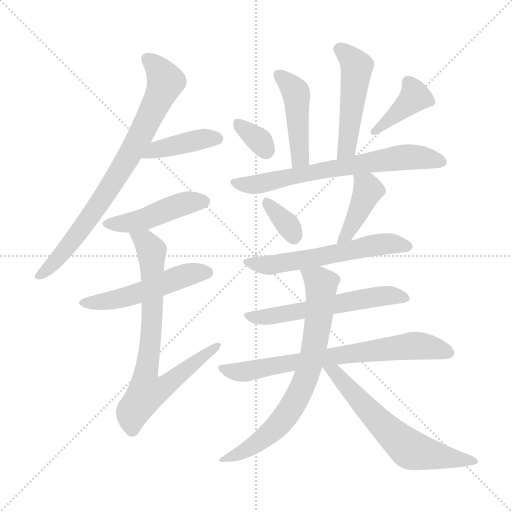
t = 0.00 s
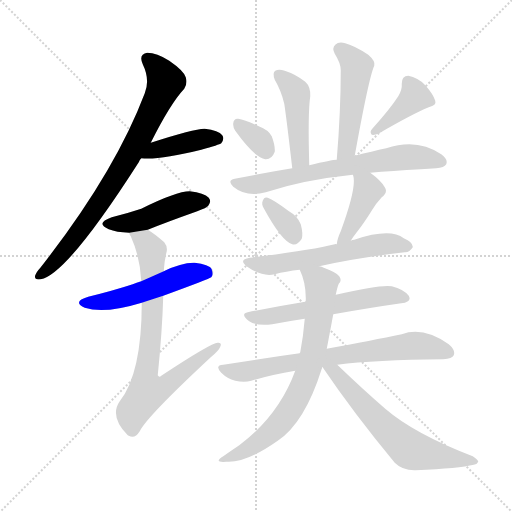
t = 2.35 s
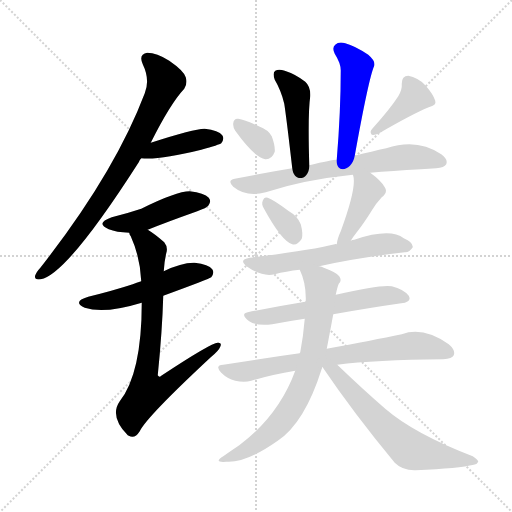
t = 4.70 s
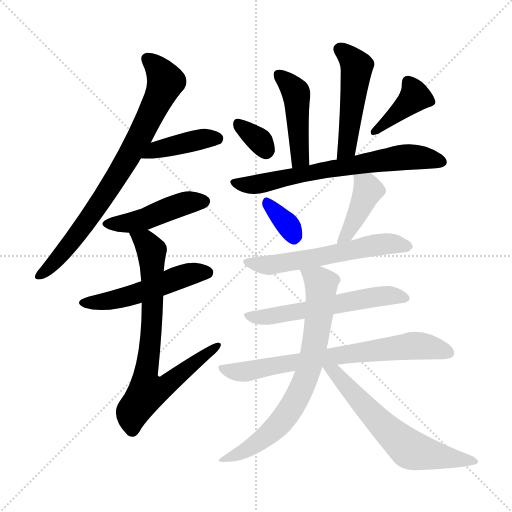
t = 7.05 s
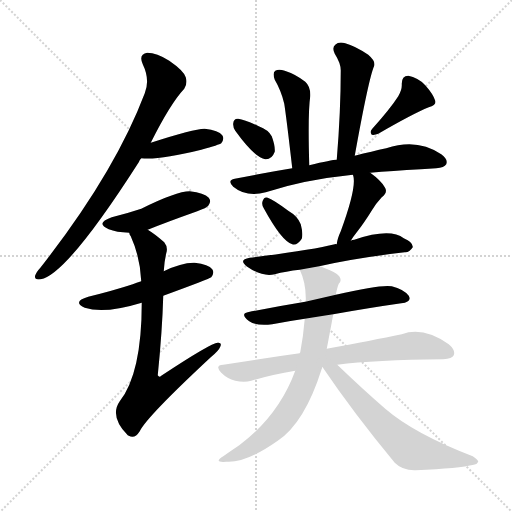
t = 9.40 s
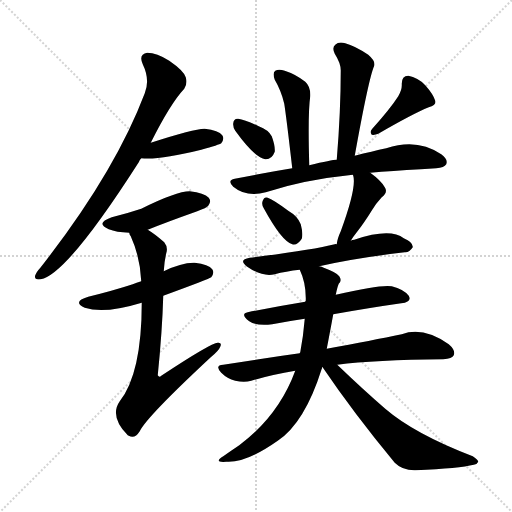
t = 11.75 s

The animated SVG that drew these frames (rendered in a browser with its animation timeline set to each time). Animation: 17 CSS @keyframes rules; one cycle of 11.75 s.

<svg version="1.1" viewBox="0 0 1024 1024" xmlns="http://www.w3.org/2000/svg">
  <g stroke="lightgray" stroke-dasharray="1,1" stroke-width="1" transform="scale(4, 4)">
    <line x1="0" y1="0" x2="256" y2="256"></line>
    <line x1="256" y1="0" x2="0" y2="256"></line>
    <line x1="128" y1="0" x2="128" y2="256"></line>
    <line x1="0" y1="128" x2="256" y2="128"></line>
  </g>
<g transform="scale(1, -1) translate(0, -900)">
   <style type="text/css">
    @keyframes keyframes0 {
      from {
       stroke: blue;
       stroke-dashoffset: 779;
       stroke-width: 128;
       }
       72% {
       animation-timing-function: step-end;
       stroke: blue;
       stroke-dashoffset: 0;
       stroke-width: 128;
       }
       to {
       stroke: black;
       stroke-width: 1024;
       }
       }
       #make-me-a-hanzi-animation-0 {
         animation: keyframes0 0.883952s both;
         animation-delay: 0.000000s;
         animation-timing-function: linear;
       }
    @keyframes keyframes1 {
      from {
       stroke: blue;
       stroke-dashoffset: 409;
       stroke-width: 128;
       }
       57% {
       animation-timing-function: step-end;
       stroke: blue;
       stroke-dashoffset: 0;
       stroke-width: 128;
       }
       to {
       stroke: black;
       stroke-width: 1024;
       }
       }
       #make-me-a-hanzi-animation-1 {
         animation: keyframes1 0.582845s both;
         animation-delay: 0.883952s;
         animation-timing-function: linear;
       }
    @keyframes keyframes2 {
      from {
       stroke: blue;
       stroke-dashoffset: 454;
       stroke-width: 128;
       }
       60% {
       animation-timing-function: step-end;
       stroke: blue;
       stroke-dashoffset: 0;
       stroke-width: 128;
       }
       to {
       stroke: black;
       stroke-width: 1024;
       }
       }
       #make-me-a-hanzi-animation-2 {
         animation: keyframes2 0.619466s both;
         animation-delay: 1.466797s;
         animation-timing-function: linear;
       }
    @keyframes keyframes3 {
      from {
       stroke: blue;
       stroke-dashoffset: 511;
       stroke-width: 128;
       }
       62% {
       animation-timing-function: step-end;
       stroke: blue;
       stroke-dashoffset: 0;
       stroke-width: 128;
       }
       to {
       stroke: black;
       stroke-width: 1024;
       }
       }
       #make-me-a-hanzi-animation-3 {
         animation: keyframes3 0.665853s both;
         animation-delay: 2.086263s;
         animation-timing-function: linear;
       }
    @keyframes keyframes4 {
      from {
       stroke: blue;
       stroke-dashoffset: 760;
       stroke-width: 128;
       }
       71% {
       animation-timing-function: step-end;
       stroke: blue;
       stroke-dashoffset: 0;
       stroke-width: 128;
       }
       to {
       stroke: black;
       stroke-width: 1024;
       }
       }
       #make-me-a-hanzi-animation-4 {
         animation: keyframes4 0.868490s both;
         animation-delay: 2.752116s;
         animation-timing-function: linear;
       }
    @keyframes keyframes5 {
      from {
       stroke: blue;
       stroke-dashoffset: 452;
       stroke-width: 128;
       }
       60% {
       animation-timing-function: step-end;
       stroke: blue;
       stroke-dashoffset: 0;
       stroke-width: 128;
       }
       to {
       stroke: black;
       stroke-width: 1024;
       }
       }
       #make-me-a-hanzi-animation-5 {
         animation: keyframes5 0.617839s both;
         animation-delay: 3.620605s;
         animation-timing-function: linear;
       }
    @keyframes keyframes6 {
      from {
       stroke: blue;
       stroke-dashoffset: 489;
       stroke-width: 128;
       }
       61% {
       animation-timing-function: step-end;
       stroke: blue;
       stroke-dashoffset: 0;
       stroke-width: 128;
       }
       to {
       stroke: black;
       stroke-width: 1024;
       }
       }
       #make-me-a-hanzi-animation-6 {
         animation: keyframes6 0.647949s both;
         animation-delay: 4.238444s;
         animation-timing-function: linear;
       }
    @keyframes keyframes7 {
      from {
       stroke: blue;
       stroke-dashoffset: 330;
       stroke-width: 128;
       }
       52% {
       animation-timing-function: step-end;
       stroke: blue;
       stroke-dashoffset: 0;
       stroke-width: 128;
       }
       to {
       stroke: black;
       stroke-width: 1024;
       }
       }
       #make-me-a-hanzi-animation-7 {
         animation: keyframes7 0.518555s both;
         animation-delay: 4.886393s;
         animation-timing-function: linear;
       }
    @keyframes keyframes8 {
      from {
       stroke: blue;
       stroke-dashoffset: 394;
       stroke-width: 128;
       }
       56% {
       animation-timing-function: step-end;
       stroke: blue;
       stroke-dashoffset: 0;
       stroke-width: 128;
       }
       to {
       stroke: black;
       stroke-width: 1024;
       }
       }
       #make-me-a-hanzi-animation-8 {
         animation: keyframes8 0.570638s both;
         animation-delay: 5.404948s;
         animation-timing-function: linear;
       }
    @keyframes keyframes9 {
      from {
       stroke: blue;
       stroke-dashoffset: 677;
       stroke-width: 128;
       }
       69% {
       animation-timing-function: step-end;
       stroke: blue;
       stroke-dashoffset: 0;
       stroke-width: 128;
       }
       to {
       stroke: black;
       stroke-width: 1024;
       }
       }
       #make-me-a-hanzi-animation-9 {
         animation: keyframes9 0.800944s both;
         animation-delay: 5.975586s;
         animation-timing-function: linear;
       }
    @keyframes keyframes10 {
      from {
       stroke: blue;
       stroke-dashoffset: 342;
       stroke-width: 128;
       }
       53% {
       animation-timing-function: step-end;
       stroke: blue;
       stroke-dashoffset: 0;
       stroke-width: 128;
       }
       to {
       stroke: black;
       stroke-width: 1024;
       }
       }
       #make-me-a-hanzi-animation-10 {
         animation: keyframes10 0.528320s both;
         animation-delay: 6.776530s;
         animation-timing-function: linear;
       }
    @keyframes keyframes11 {
      from {
       stroke: blue;
       stroke-dashoffset: 410;
       stroke-width: 128;
       }
       57% {
       animation-timing-function: step-end;
       stroke: blue;
       stroke-dashoffset: 0;
       stroke-width: 128;
       }
       to {
       stroke: black;
       stroke-width: 1024;
       }
       }
       #make-me-a-hanzi-animation-11 {
         animation: keyframes11 0.583659s both;
         animation-delay: 7.304850s;
         animation-timing-function: linear;
       }
    @keyframes keyframes12 {
      from {
       stroke: blue;
       stroke-dashoffset: 581;
       stroke-width: 128;
       }
       65% {
       animation-timing-function: step-end;
       stroke: blue;
       stroke-dashoffset: 0;
       stroke-width: 128;
       }
       to {
       stroke: black;
       stroke-width: 1024;
       }
       }
       #make-me-a-hanzi-animation-12 {
         animation: keyframes12 0.722819s both;
         animation-delay: 7.888509s;
         animation-timing-function: linear;
       }
    @keyframes keyframes13 {
      from {
       stroke: blue;
       stroke-dashoffset: 571;
       stroke-width: 128;
       }
       65% {
       animation-timing-function: step-end;
       stroke: blue;
       stroke-dashoffset: 0;
       stroke-width: 128;
       }
       to {
       stroke: black;
       stroke-width: 1024;
       }
       }
       #make-me-a-hanzi-animation-13 {
         animation: keyframes13 0.714681s both;
         animation-delay: 8.611328s;
         animation-timing-function: linear;
       }
    @keyframes keyframes14 {
      from {
       stroke: blue;
       stroke-dashoffset: 715;
       stroke-width: 128;
       }
       70% {
       animation-timing-function: step-end;
       stroke: blue;
       stroke-dashoffset: 0;
       stroke-width: 128;
       }
       to {
       stroke: black;
       stroke-width: 1024;
       }
       }
       #make-me-a-hanzi-animation-14 {
         animation: keyframes14 0.831868s both;
         animation-delay: 9.326009s;
         animation-timing-function: linear;
       }
    @keyframes keyframes15 {
      from {
       stroke: blue;
       stroke-dashoffset: 718;
       stroke-width: 128;
       }
       70% {
       animation-timing-function: step-end;
       stroke: blue;
       stroke-dashoffset: 0;
       stroke-width: 128;
       }
       to {
       stroke: black;
       stroke-width: 1024;
       }
       }
       #make-me-a-hanzi-animation-15 {
         animation: keyframes15 0.834310s both;
         animation-delay: 10.157878s;
         animation-timing-function: linear;
       }
    @keyframes keyframes16 {
      from {
       stroke: blue;
       stroke-dashoffset: 622;
       stroke-width: 128;
       }
       67% {
       animation-timing-function: step-end;
       stroke: blue;
       stroke-dashoffset: 0;
       stroke-width: 128;
       }
       to {
       stroke: black;
       stroke-width: 1024;
       }
       }
       #make-me-a-hanzi-animation-16 {
         animation: keyframes16 0.756185s both;
         animation-delay: 10.992188s;
         animation-timing-function: linear;
       }
</style>
<path d="M 301.5 614.5 Q 340.5 692.5 368.5 722.5 Q 375.5 732.5 371.5 745.5 Q 367.5 758.5 338.5 778.5 Q 313.5 794.5 294.5 794.5 Q 276.5 791.5 285.5 771.5 Q 300.5 740.5 289.5 713.5 Q 229.5 554.5 81.5 365.5 Q 72.5 355.5 70.5 349.5 Q 67.5 339.5 81.5 341.5 Q 133.5 350.5 277.5 575.5 Q 278.5 579.5 282.5 583.5 L 301.5 614.5 Z" fill="lightgray"></path> 
<path d="M 282.5 583.5 Q 318.5 579.5 402.5 600.5 Q 438.5 610.5 442.5 613.5 Q 449.5 622.5 444.5 629.5 Q 437.5 639.5 409.5 642.5 Q 391.5 643.5 301.5 614.5 C 272.5 605.5 252.5 585.5 282.5 583.5 Z" fill="lightgray"></path> 
<path d="M 295.5 440.5 Q 332.5 455.5 394.5 477.5 Q 413.5 484.5 416.5 488.5 Q 423.5 497.5 417.5 504.5 Q 408.5 514.5 379.5 517.5 Q 352.5 517.5 282.5 482.5 Q 255.5 473.5 223.5 465.5 Q 189.5 453.5 217.5 441.5 Q 232.5 435.5 258.5 434.5 L 295.5 440.5 Z" fill="lightgray"></path> 
<path d="M 326.5 308.5 Q 419.5 342.5 422.5 345.5 Q 429.5 354.5 424.5 361.5 Q 417.5 371.5 389.5 374.5 Q 364.5 375.5 327.5 357.5 L 282.5 337.5 Q 272.5 334.5 265.5 331.5 Q 225.5 318.5 176.5 306.5 Q 143.5 296.5 169.5 284.5 Q 208.5 271.5 283.5 294.5 L 326.5 308.5 Z" fill="lightgray"></path> 
<path d="M 283.5 294.5 Q 283.5 153.5 239.5 97.5 Q 218.5 67.5 255.5 29.5 L 257.5 28.5 Q 269.5 21.5 279.5 37.5 Q 292.5 65.5 421.5 185.5 Q 437.5 198.5 440.5 206.5 Q 444.5 215.5 435.5 214.5 Q 422.5 214.5 322.5 148.5 Q 318.5 144.5 315.5 149.5 Q 324.5 237.5 326.5 308.5 L 327.5 357.5 Q 328.5 376.5 332.5 393.5 Q 336.5 405.5 328.5 415.5 Q 310.5 431.5 295.5 440.5 C 270.5 457.5 246.5 462.5 258.5 434.5 Q 258.5 431.5 261.5 427.5 Q 280.5 385.5 282.5 337.5 L 283.5 294.5 Z" fill="lightgray"></path> 
<path d="M 618.5 569.5 Q 615.5 674.5 620.5 707.5 Q 621.5 726.5 610.5 736.5 Q 591.5 751.5 569.5 758.5 Q 557.5 762.5 550.5 758.5 Q 544.5 754.5 549.5 740.5 Q 562.5 718.5 568.5 692.5 Q 572.5 667.5 584.5 563.5 C 587.5 533.5 619.5 539.5 618.5 569.5 Z" fill="lightgray"></path> 
<path d="M 709.5 588.5 Q 737.5 744.5 748.5 768.5 Q 751.5 777.5 736.5 790.5 Q 709.5 808.5 690.5 813.5 Q 677.5 817.5 670.5 810.5 Q 663.5 804.5 669.5 792.5 Q 681.5 773.5 681.5 759.5 Q 681.5 677.5 673.5 580.5 C 671.5 550.5 704.5 558.5 709.5 588.5 Z" fill="lightgray"></path> 
<path d="M 470.5 638.5 Q 509.5 584.5 530.5 581.5 Q 543.5 580.5 549.5 596.5 Q 550.5 608.5 543.5 627.5 Q 536.5 640.5 517.5 647.5 Q 489.5 660.5 476.5 662.5 Q 467.5 663.5 466.5 653.5 Q 465.5 646.5 470.5 638.5 Z" fill="lightgray"></path> 
<path d="M 796.5 707.5 Q 780.5 682.5 744.5 642.5 Q 738.5 636.5 743.5 630.5 Q 749.5 629.5 756.5 632.5 Q 825.5 672.5 857.5 685.5 Q 873.5 689.5 870.5 698.5 Q 866.5 711.5 850.5 729.5 Q 835.5 745.5 816.5 748.5 Q 803.5 748.5 803.5 732.5 Q 804.5 720.5 796.5 707.5 Z" fill="lightgray"></path> 
<path d="M 740.5 554.5 Q 783.5 558.5 841.5 561.5 Q 857.5 562.5 872.5 563.5 Q 888.5 564.5 892.5 571.5 Q 896.5 581.5 882.5 591.5 Q 834.5 624.5 772.5 603.5 Q 744.5 597.5 709.5 588.5 L 673.5 580.5 Q 663.5 580.5 618.5 569.5 L 584.5 563.5 Q 529.5 554.5 469.5 542.5 Q 453.5 539.5 466.5 526.5 Q 493.5 504.5 531.5 515.5 Q 607.5 540.5 705.5 550.5 L 740.5 554.5 Z" fill="lightgray"></path> 
<path d="M 527.5 483.5 Q 563.5 417.5 584.5 411.5 Q 594.5 408.5 603.5 422.5 Q 606.5 432.5 601.5 451.5 Q 595.5 467.5 576.5 478.5 Q 548.5 499.5 535.5 504.5 Q 528.5 507.5 525.5 498.5 Q 522.5 491.5 527.5 483.5 Z" fill="lightgray"></path> 
<path d="M 701.5 418.5 Q 705.5 425.5 713.5 435.5 Q 728.5 454.5 744.5 480.5 Q 751.5 492.5 763.5 505.5 Q 776.5 515.5 769.5 525.5 Q 762.5 538.5 740.5 554.5 C 716.5 572.5 696.5 579.5 705.5 550.5 L 706.5 548.5 Q 713.5 524.5 681.5 437.5 Q 674.5 422.5 673.5 411.5 C 669.5 381.5 685.5 393.5 701.5 418.5 Z" fill="lightgray"></path> 
<path d="M 638.5 367.5 Q 708.5 383.5 809.5 395.5 Q 818.5 394.5 825.5 405.5 Q 826.5 415.5 807.5 423.5 Q 780.5 444.5 708.5 420.5 Q 704.5 420.5 701.5 418.5 C 682.5 412.5 682.5 412.5 673.5 411.5 Q 670.5 412.5 669.5 411.5 Q 621.5 399.5 499.5 384.5 Q 475.5 380.5 494.5 366.5 Q 524.5 345.5 549.5 351.5 Q 571.5 357.5 599.5 360.5 L 638.5 367.5 Z" fill="lightgray"></path> 
<path d="M 666.5 271.5 Q 739.5 284.5 802.5 293.5 Q 824.5 296.5 817.5 308.5 Q 807.5 321.5 783.5 327.5 Q 762.5 331.5 671.5 310.5 L 610.5 296.5 Q 549.5 286.5 495.5 275.5 Q 479.5 272.5 498.5 257.5 Q 513.5 247.5 544.5 251.5 Q 575.5 257.5 609.5 262.5 L 666.5 271.5 Z" fill="lightgray"></path> 
<path d="M 674.5 170.5 Q 749.5 180.5 886.5 181.5 Q 904.5 182.5 907.5 189.5 Q 911.5 199.5 897.5 211.5 Q 846.5 247.5 803.5 231.5 Q 745.5 219.5 653.5 202.5 L 599.5 193.5 Q 527.5 183.5 446.5 170.5 Q 428.5 169.5 442.5 154.5 Q 454.5 142.5 470.5 138.5 Q 488.5 134.5 502.5 138.5 Q 542.5 150.5 590.5 158.5 L 674.5 170.5 Z" fill="lightgray"></path> 
<path d="M 653.5 202.5 Q 659.5 233.5 666.5 271.5 L 671.5 310.5 Q 674.5 325.5 677.5 332.5 Q 684.5 338.5 678.5 347.5 Q 674.5 354.5 647.5 364.5 Q 643.5 367.5 638.5 367.5 C 610.5 377.5 589.5 384.5 599.5 360.5 Q 612.5 333.5 611.5 298.5 Q 610.5 297.5 610.5 296.5 L 609.5 262.5 Q 606.5 226.5 600.5 195.5 Q 599.5 194.5 599.5 193.5 L 590.5 158.5 Q 557.5 68.5 478.5 9.5 Q 463.5 -0.5 446.5 -12.5 Q 425.5 -25.5 452.5 -23.5 Q 491.5 -26.5 555.5 18.5 Q 609.5 54.5 643.5 162.5 L 653.5 202.5 Z" fill="lightgray"></path> 
<path d="M 644.5 166.5 Q 707.5 73.5 789.5 -25.5 Q 805.5 -41.5 831.5 -40.5 Q 919.5 -36.5 947.5 -29.5 Q 954.5 -28.5 956.5 -23.5 Q 956.5 -19.5 945.5 -12.5 Q 828.5 32.5 770.5 82.5 Q 725.5 121.5 674.5 170.5 C 643.5 199.5 616.5 175.5 643.5 162.5 Q 643.5 165.5 644.5 166.5 Z" fill="lightgray"></path> 
      <clipPath id="make-me-a-hanzi-clip-0">
      <path d="M 301.5 614.5 Q 340.5 692.5 368.5 722.5 Q 375.5 732.5 371.5 745.5 Q 367.5 758.5 338.5 778.5 Q 313.5 794.5 294.5 794.5 Q 276.5 791.5 285.5 771.5 Q 300.5 740.5 289.5 713.5 Q 229.5 554.5 81.5 365.5 Q 72.5 355.5 70.5 349.5 Q 67.5 339.5 81.5 341.5 Q 133.5 350.5 277.5 575.5 Q 278.5 579.5 282.5 583.5 L 301.5 614.5 Z" fill="lightgray"></path>
      </clipPath>
      <path clip-path="url(#make-me-a-hanzi-clip-0)" d="M 295.5 780.5 L 318.5 760.5 L 331.5 736.5 L 283.5 633.5 L 190.5 479.5 L 114.5 381.5 L 78.5 349.5 " fill="none" id="make-me-a-hanzi-animation-0" stroke-dasharray="651 1302" stroke-linecap="round"></path>

      <clipPath id="make-me-a-hanzi-clip-1">
      <path d="M 282.5 583.5 Q 318.5 579.5 402.5 600.5 Q 438.5 610.5 442.5 613.5 Q 449.5 622.5 444.5 629.5 Q 437.5 639.5 409.5 642.5 Q 391.5 643.5 301.5 614.5 C 272.5 605.5 252.5 585.5 282.5 583.5 Z" fill="lightgray"></path>
      </clipPath>
      <path clip-path="url(#make-me-a-hanzi-clip-1)" d="M 287.5 587.5 L 318.5 603.5 L 401.5 621.5 L 434.5 622.5 " fill="none" id="make-me-a-hanzi-animation-1" stroke-dasharray="281 562" stroke-linecap="round"></path>

      <clipPath id="make-me-a-hanzi-clip-2">
      <path d="M 295.5 440.5 Q 332.5 455.5 394.5 477.5 Q 413.5 484.5 416.5 488.5 Q 423.5 497.5 417.5 504.5 Q 408.5 514.5 379.5 517.5 Q 352.5 517.5 282.5 482.5 Q 255.5 473.5 223.5 465.5 Q 189.5 453.5 217.5 441.5 Q 232.5 435.5 258.5 434.5 L 295.5 440.5 Z" fill="lightgray"></path>
      </clipPath>
      <path clip-path="url(#make-me-a-hanzi-clip-2)" d="M 217.5 454.5 L 261.5 454.5 L 370.5 493.5 L 408.5 497.5 " fill="none" id="make-me-a-hanzi-animation-2" stroke-dasharray="326 652" stroke-linecap="round"></path>

      <clipPath id="make-me-a-hanzi-clip-3">
      <path d="M 326.5 308.5 Q 419.5 342.5 422.5 345.5 Q 429.5 354.5 424.5 361.5 Q 417.5 371.5 389.5 374.5 Q 364.5 375.5 327.5 357.5 L 282.5 337.5 Q 272.5 334.5 265.5 331.5 Q 225.5 318.5 176.5 306.5 Q 143.5 296.5 169.5 284.5 Q 208.5 271.5 283.5 294.5 L 326.5 308.5 Z" fill="lightgray"></path>
      </clipPath>
      <path clip-path="url(#make-me-a-hanzi-clip-3)" d="M 170.5 296.5 L 235.5 302.5 L 384.5 353.5 L 416.5 353.5 " fill="none" id="make-me-a-hanzi-animation-3" stroke-dasharray="383 766" stroke-linecap="round"></path>

      <clipPath id="make-me-a-hanzi-clip-4">
      <path d="M 283.5 294.5 Q 283.5 153.5 239.5 97.5 Q 218.5 67.5 255.5 29.5 L 257.5 28.5 Q 269.5 21.5 279.5 37.5 Q 292.5 65.5 421.5 185.5 Q 437.5 198.5 440.5 206.5 Q 444.5 215.5 435.5 214.5 Q 422.5 214.5 322.5 148.5 Q 318.5 144.5 315.5 149.5 Q 324.5 237.5 326.5 308.5 L 327.5 357.5 Q 328.5 376.5 332.5 393.5 Q 336.5 405.5 328.5 415.5 Q 310.5 431.5 295.5 440.5 C 270.5 457.5 246.5 462.5 258.5 434.5 Q 258.5 431.5 261.5 427.5 Q 280.5 385.5 282.5 337.5 L 283.5 294.5 Z" fill="lightgray"></path>
      </clipPath>
      <path clip-path="url(#make-me-a-hanzi-clip-4)" d="M 265.5 433.5 L 296.5 409.5 L 303.5 393.5 L 304.5 272.5 L 291.5 153.5 L 294.5 116.5 L 331.5 128.5 L 434.5 208.5 " fill="none" id="make-me-a-hanzi-animation-4" stroke-dasharray="632 1264" stroke-linecap="round"></path>

      <clipPath id="make-me-a-hanzi-clip-5">
      <path d="M 618.5 569.5 Q 615.5 674.5 620.5 707.5 Q 621.5 726.5 610.5 736.5 Q 591.5 751.5 569.5 758.5 Q 557.5 762.5 550.5 758.5 Q 544.5 754.5 549.5 740.5 Q 562.5 718.5 568.5 692.5 Q 572.5 667.5 584.5 563.5 C 587.5 533.5 619.5 539.5 618.5 569.5 Z" fill="lightgray"></path>
      </clipPath>
      <path clip-path="url(#make-me-a-hanzi-clip-5)" d="M 556.5 751.5 L 592.5 712.5 L 599.5 601.5 L 598.5 582.5 L 588.5 575.5 " fill="none" id="make-me-a-hanzi-animation-5" stroke-dasharray="324 648" stroke-linecap="round"></path>

      <clipPath id="make-me-a-hanzi-clip-6">
      <path d="M 709.5 588.5 Q 737.5 744.5 748.5 768.5 Q 751.5 777.5 736.5 790.5 Q 709.5 808.5 690.5 813.5 Q 677.5 817.5 670.5 810.5 Q 663.5 804.5 669.5 792.5 Q 681.5 773.5 681.5 759.5 Q 681.5 677.5 673.5 580.5 C 671.5 550.5 704.5 558.5 709.5 588.5 Z" fill="lightgray"></path>
      </clipPath>
      <path clip-path="url(#make-me-a-hanzi-clip-6)" d="M 680.5 800.5 L 705.5 779.5 L 713.5 761.5 L 695.5 606.5 L 678.5 588.5 " fill="none" id="make-me-a-hanzi-animation-6" stroke-dasharray="361 722" stroke-linecap="round"></path>

      <clipPath id="make-me-a-hanzi-clip-7">
      <path d="M 470.5 638.5 Q 509.5 584.5 530.5 581.5 Q 543.5 580.5 549.5 596.5 Q 550.5 608.5 543.5 627.5 Q 536.5 640.5 517.5 647.5 Q 489.5 660.5 476.5 662.5 Q 467.5 663.5 466.5 653.5 Q 465.5 646.5 470.5 638.5 Z" fill="lightgray"></path>
      </clipPath>
      <path clip-path="url(#make-me-a-hanzi-clip-7)" d="M 478.5 649.5 L 513.5 623.5 L 531.5 598.5 " fill="none" id="make-me-a-hanzi-animation-7" stroke-dasharray="202 404" stroke-linecap="round"></path>

      <clipPath id="make-me-a-hanzi-clip-8">
      <path d="M 796.5 707.5 Q 780.5 682.5 744.5 642.5 Q 738.5 636.5 743.5 630.5 Q 749.5 629.5 756.5 632.5 Q 825.5 672.5 857.5 685.5 Q 873.5 689.5 870.5 698.5 Q 866.5 711.5 850.5 729.5 Q 835.5 745.5 816.5 748.5 Q 803.5 748.5 803.5 732.5 Q 804.5 720.5 796.5 707.5 Z" fill="lightgray"></path>
      </clipPath>
      <path clip-path="url(#make-me-a-hanzi-clip-8)" d="M 816.5 735.5 L 829.5 706.5 L 749.5 636.5 " fill="none" id="make-me-a-hanzi-animation-8" stroke-dasharray="266 532" stroke-linecap="round"></path>

      <clipPath id="make-me-a-hanzi-clip-9">
      <path d="M 740.5 554.5 Q 783.5 558.5 841.5 561.5 Q 857.5 562.5 872.5 563.5 Q 888.5 564.5 892.5 571.5 Q 896.5 581.5 882.5 591.5 Q 834.5 624.5 772.5 603.5 Q 744.5 597.5 709.5 588.5 L 673.5 580.5 Q 663.5 580.5 618.5 569.5 L 584.5 563.5 Q 529.5 554.5 469.5 542.5 Q 453.5 539.5 466.5 526.5 Q 493.5 504.5 531.5 515.5 Q 607.5 540.5 705.5 550.5 L 740.5 554.5 Z" fill="lightgray"></path>
      </clipPath>
      <path clip-path="url(#make-me-a-hanzi-clip-9)" d="M 468.5 534.5 L 509.5 530.5 L 632.5 557.5 L 800.5 584.5 L 853.5 584.5 L 883.5 576.5 " fill="none" id="make-me-a-hanzi-animation-9" stroke-dasharray="549 1098" stroke-linecap="round"></path>

      <clipPath id="make-me-a-hanzi-clip-10">
      <path d="M 527.5 483.5 Q 563.5 417.5 584.5 411.5 Q 594.5 408.5 603.5 422.5 Q 606.5 432.5 601.5 451.5 Q 595.5 467.5 576.5 478.5 Q 548.5 499.5 535.5 504.5 Q 528.5 507.5 525.5 498.5 Q 522.5 491.5 527.5 483.5 Z" fill="lightgray"></path>
      </clipPath>
      <path clip-path="url(#make-me-a-hanzi-clip-10)" d="M 535.5 493.5 L 575.5 450.5 L 587.5 426.5 " fill="none" id="make-me-a-hanzi-animation-10" stroke-dasharray="214 428" stroke-linecap="round"></path>

      <clipPath id="make-me-a-hanzi-clip-11">
      <path d="M 701.5 418.5 Q 705.5 425.5 713.5 435.5 Q 728.5 454.5 744.5 480.5 Q 751.5 492.5 763.5 505.5 Q 776.5 515.5 769.5 525.5 Q 762.5 538.5 740.5 554.5 C 716.5 572.5 696.5 579.5 705.5 550.5 L 706.5 548.5 Q 713.5 524.5 681.5 437.5 Q 674.5 422.5 673.5 411.5 C 669.5 381.5 685.5 393.5 701.5 418.5 Z" fill="lightgray"></path>
      </clipPath>
      <path clip-path="url(#make-me-a-hanzi-clip-11)" d="M 713.5 545.5 L 733.5 527.5 L 736.5 517.5 L 704.5 450.5 L 679.5 416.5 " fill="none" id="make-me-a-hanzi-animation-11" stroke-dasharray="282 564" stroke-linecap="round"></path>

      <clipPath id="make-me-a-hanzi-clip-12">
      <path d="M 638.5 367.5 Q 708.5 383.5 809.5 395.5 Q 818.5 394.5 825.5 405.5 Q 826.5 415.5 807.5 423.5 Q 780.5 444.5 708.5 420.5 Q 704.5 420.5 701.5 418.5 C 682.5 412.5 682.5 412.5 673.5 411.5 Q 670.5 412.5 669.5 411.5 Q 621.5 399.5 499.5 384.5 Q 475.5 380.5 494.5 366.5 Q 524.5 345.5 549.5 351.5 Q 571.5 357.5 599.5 360.5 L 638.5 367.5 Z" fill="lightgray"></path>
      </clipPath>
      <path clip-path="url(#make-me-a-hanzi-clip-12)" d="M 495.5 375.5 L 541.5 369.5 L 756.5 411.5 L 815.5 407.5 " fill="none" id="make-me-a-hanzi-animation-12" stroke-dasharray="453 906" stroke-linecap="round"></path>

      <clipPath id="make-me-a-hanzi-clip-13">
      <path d="M 666.5 271.5 Q 739.5 284.5 802.5 293.5 Q 824.5 296.5 817.5 308.5 Q 807.5 321.5 783.5 327.5 Q 762.5 331.5 671.5 310.5 L 610.5 296.5 Q 549.5 286.5 495.5 275.5 Q 479.5 272.5 498.5 257.5 Q 513.5 247.5 544.5 251.5 Q 575.5 257.5 609.5 262.5 L 666.5 271.5 Z" fill="lightgray"></path>
      </clipPath>
      <path clip-path="url(#make-me-a-hanzi-clip-13)" d="M 496.5 266.5 L 614.5 279.5 L 740.5 305.5 L 785.5 309.5 L 807.5 303.5 " fill="none" id="make-me-a-hanzi-animation-13" stroke-dasharray="443 886" stroke-linecap="round"></path>

      <clipPath id="make-me-a-hanzi-clip-14">
      <path d="M 674.5 170.5 Q 749.5 180.5 886.5 181.5 Q 904.5 182.5 907.5 189.5 Q 911.5 199.5 897.5 211.5 Q 846.5 247.5 803.5 231.5 Q 745.5 219.5 653.5 202.5 L 599.5 193.5 Q 527.5 183.5 446.5 170.5 Q 428.5 169.5 442.5 154.5 Q 454.5 142.5 470.5 138.5 Q 488.5 134.5 502.5 138.5 Q 542.5 150.5 590.5 158.5 L 674.5 170.5 Z" fill="lightgray"></path>
      </clipPath>
      <path clip-path="url(#make-me-a-hanzi-clip-14)" d="M 444.5 162.5 L 487.5 156.5 L 825.5 208.5 L 897.5 194.5 " fill="none" id="make-me-a-hanzi-animation-14" stroke-dasharray="587 1174" stroke-linecap="round"></path>

      <clipPath id="make-me-a-hanzi-clip-15">
      <path d="M 653.5 202.5 Q 659.5 233.5 666.5 271.5 L 671.5 310.5 Q 674.5 325.5 677.5 332.5 Q 684.5 338.5 678.5 347.5 Q 674.5 354.5 647.5 364.5 Q 643.5 367.5 638.5 367.5 C 610.5 377.5 589.5 384.5 599.5 360.5 Q 612.5 333.5 611.5 298.5 Q 610.5 297.5 610.5 296.5 L 609.5 262.5 Q 606.5 226.5 600.5 195.5 Q 599.5 194.5 599.5 193.5 L 590.5 158.5 Q 557.5 68.5 478.5 9.5 Q 463.5 -0.5 446.5 -12.5 Q 425.5 -25.5 452.5 -23.5 Q 491.5 -26.5 555.5 18.5 Q 609.5 54.5 643.5 162.5 L 653.5 202.5 Z" fill="lightgray"></path>
      </clipPath>
      <path clip-path="url(#make-me-a-hanzi-clip-15)" d="M 607.5 355.5 L 635.5 339.5 L 642.5 324.5 L 627.5 201.5 L 604.5 126.5 L 583.5 85.5 L 554.5 47.5 L 505.5 7.5 L 456.5 -14.5 " fill="none" id="make-me-a-hanzi-animation-15" stroke-dasharray="590 1180" stroke-linecap="round"></path>

      <clipPath id="make-me-a-hanzi-clip-16">
      <path d="M 644.5 166.5 Q 707.5 73.5 789.5 -25.5 Q 805.5 -41.5 831.5 -40.5 Q 919.5 -36.5 947.5 -29.5 Q 954.5 -28.5 956.5 -23.5 Q 956.5 -19.5 945.5 -12.5 Q 828.5 32.5 770.5 82.5 Q 725.5 121.5 674.5 170.5 C 643.5 199.5 616.5 175.5 643.5 162.5 Q 643.5 165.5 644.5 166.5 Z" fill="lightgray"></path>
      </clipPath>
      <path clip-path="url(#make-me-a-hanzi-clip-16)" d="M 651.5 162.5 L 670.5 155.5 L 757.5 57.5 L 821.5 0.5 L 948.5 -20.5 " fill="none" id="make-me-a-hanzi-animation-16" stroke-dasharray="494 988" stroke-linecap="round"></path>

</g>
</svg>
